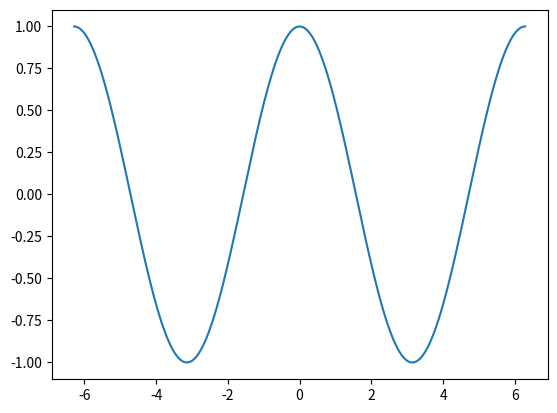
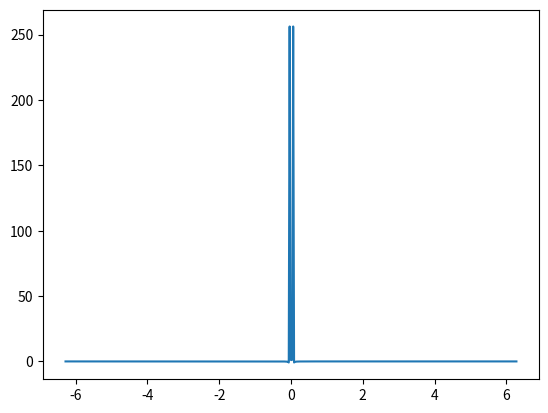

Here is the Python script that generated these plots, in order:
import numpy as np
import matplotlib.pyplot as plt

def phase( fv , size):
   ''' The omega term in DFT and IDFT formulas'''
   return np.exp2(-(2 * np.pi * 1j * fv) / size)



def fft(x):
   ''' FFT of 1-d signals
   usage : X = fft(x)
   where input x = list containing sequences of a discrete time signals
   and output X = dft of x '''

   n = len(x)
   if n == 1:
      return x
   Feven, Fodd = fft(x[0::2]), fft(x[1::2])
   combined = [0] * n
   for m in range(int(n/2)):
     combined[m] = combined[m] + Feven[m] + phase(m,n) * Fodd[m]
     combined[int(m + n/2)] = combined[int(m + n/2)] + Feven[m] - phase(m,n) * Fodd[m]
   return combined


def FFT(x):
    """
    A recursive implementation of 
    the 1D Cooley-Tukey FFT, the 
    input should have a length of 
    power of 2. 
    """
    N = len(x)
    
    if N == 1:
        return x
    else:
        X_even = FFT(x[::2])
        X_odd = FFT(x[1::2])
        factor = \
          np.exp(-2j*np.pi*np.arange(N)/ N)
        
        X = np.concatenate(\
            [X_even+factor[:int(N/2)]*X_odd,
             X_even+factor[int(N/2):]*X_odd])
        return X


x = np.linspace(-2*np.pi,2*np.pi,512)
y = np.cos(x)
F = FFT(y)
F = np.fft.fftshift(F)
plt.plot(x,y)
plt.show()
plt.plot(x,np.real(F))
plt.show()
